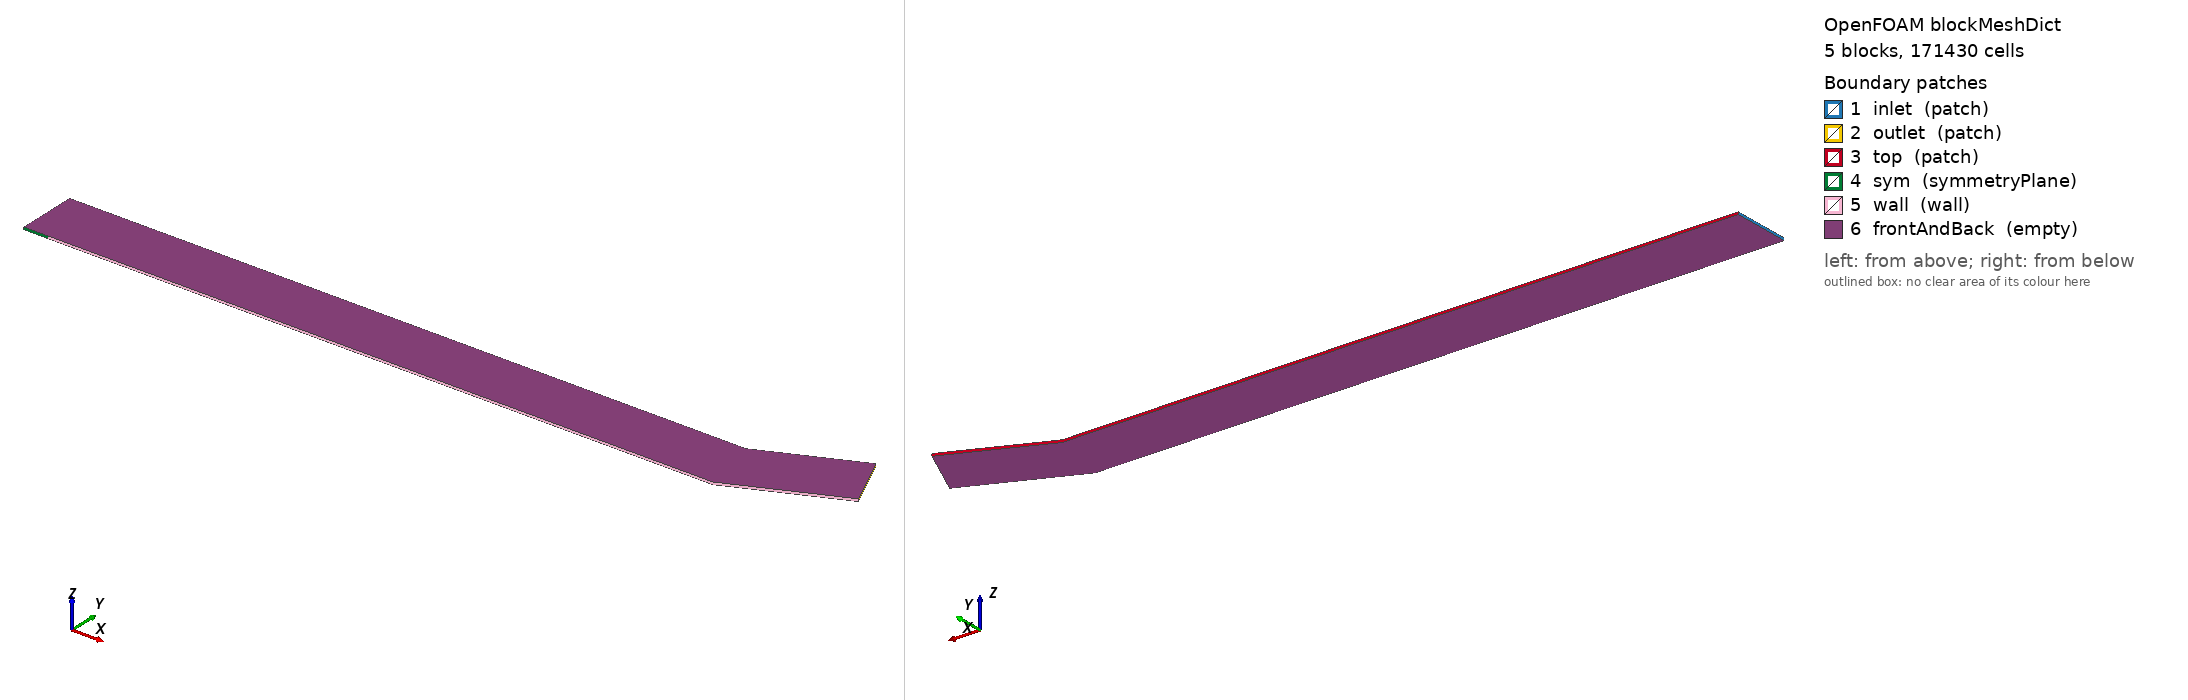

OpenFOAM case: the mesh blockMesh builds from blockMeshDict, 5 block(s), 171430 cells. Boundary patches (legend numbers): 1 inlet (patch), 2 outlet (patch), 3 top (patch), 4 sym (symmetryPlane), 5 wall (wall), 6 frontAndBack (empty). Left view from above one corner, right view from below the opposite corner. Boundary conditions: 2 field file(s) under 0/ or 0.orig/; 6 of 6 drawn patches have an entry in a shipped field file.

=== system/blockMeshDict ===
FoamFile
{
    version     2.0;
    format      ascii;
    class       dictionary;
    object      blockMeshDict;
}
// generated by scripts/i4_cases.py — do not edit by hand
convertToMeters 1;
vertices
(
    (-2.9 0 -0.005)
    (-2.8 0 -0.005)
    (-1.44325666915 0 -0.005)
    (-0.2 0 -0.005)
    (0 0 -0.005)
    (0.456772728821 0.203368321538 -0.005)
    (-2.9 0.25 -0.005)
    (-2.8 0.25 -0.005)
    (-1.44325666915 0.25 -0.005)
    (-0.2 0.25 -0.005)
    (-0.0531391404175 0.25 -0.005)
    (0.355088568052 0.431754685949 -0.005)
    (-2.9 0 0.005)
    (-2.8 0 0.005)
    (-1.44325666915 0 0.005)
    (-0.2 0 0.005)
    (0 0 0.005)
    (0.456772728821 0.203368321538 0.005)
    (-2.9 0.25 0.005)
    (-2.8 0.25 0.005)
    (-1.44325666915 0.25 0.005)
    (-0.2 0.25 0.005)
    (-0.0531391404175 0.25 0.005)
    (0.355088568052 0.431754685949 0.005)
);
blocks
(
    hex (0 1 7 6 12 13 19 18) (11 158 1) simpleGrading (0.1403501517 21795.83215 1)
    hex (1 2 8 7 13 14 20 19) (113 158 1) simpleGrading (11.223769 21795.83215 1)
    hex (2 3 9 8 14 15 21 20) (113 158 1) simpleGrading (0.0668224729 21795.83215 1)
    hex (3 4 10 9 15 16 22 21) (141 158 1) simpleGrading (0.2836943586 21795.83215 1)
    hex (4 5 11 10 16 17 23 22) (707 158 1) simpleGrading (1 21795.83215 1)
);
edges ();
boundary
(
    inlet { type patch; faces ((6 0 12 18)); }
    outlet { type patch; faces ((5 11 23 17)); }
    top { type patch; faces ((7 6 18 19) (8 7 19 20) (9 8 20 21) (10 9 21 22) (11 10 22 23)); }
    sym { type symmetryPlane; faces ((0 1 13 12)); }
    wall { type wall; faces ((1 2 14 13) (2 3 15 14) (3 4 16 15) (4 5 17 16)); }
    frontAndBack { type empty; faces ((0 6 7 1) (1 7 8 2) (2 8 9 3) (3 9 10 4) (4 10 11 5) (12 13 19 18) (13 14 20 19) (14 15 21 20) (15 16 22 21) (16 17 23 22)); }
);
mergePatchPairs ();


=== system/controlDict ===
FoamFile
{
    version     2.0;
    format      ascii;
    class       dictionary;
    object      controlDict;
}
// generated by scripts/i4_cases.py — do not edit by hand
application     hisa;
startFrom       latestTime;
startTime       0;
stopAt          endTime;
endTime         26000;
deltaT          1;
writeControl    timeStep;
writeInterval   250;
purgeWrite      12;
writeFormat     ascii;
writePrecision  10;
writeCompression off;
timeFormat      general;
timePrecision   10;
runTimeModifiable false;
adjustTimeStep  no;
functions
{
    mf_inlet
    {
        type surfaceFieldValue; libs (fieldFunctionObjects);
        writeControl timeStep; writeInterval 10; log false; writeFields false;
        regionType patch; name inlet; operation sum; fields (phi);
    }
    mf_outlet
    {
        type surfaceFieldValue; libs (fieldFunctionObjects);
        writeControl timeStep; writeInterval 10; log false; writeFields false;
        regionType patch; name outlet; operation sum; fields (phi);
    }
    mf_top
    {
        type surfaceFieldValue; libs (fieldFunctionObjects);
        writeControl timeStep; writeInterval 10; log false; writeFields false;
        regionType patch; name top; operation sum; fields (phi);
    }
}


=== 0.orig/U ===
FoamFile
{
    version     2.0;
    format      ascii;
    class       volVectorField;
    object      U;
}
// generated by scripts/i4_cases.py — do not edit by hand
dimensions [0 1 -1 0 0 0 0];
internalField uniform (570.0833347 0 0);
boundaryField
{
    inlet
    {
        type characteristicFarfieldVelocity; U (570.0833347 0 0); p 23921.66213; T 100.2632868; value uniform (570.0833347 0 0);
    }
    top
    {
        type characteristicFarfieldVelocity; U (570.0833347 0 0); p 23921.66213; T 100.2632868; value uniform (570.0833347 0 0);
    }
    outlet
    {
        type zeroGradient;
    }
    sym
    {
        type symmetryPlane;
    }
    wall
    {
        type fixedValue; value uniform (0 0 0);
    }
    frontAndBack { type empty; }
}


=== 0.orig/nut ===
FoamFile
{
    version     2.0;
    format      ascii;
    class       volScalarField;
    object      nut;
}
// generated by scripts/i4_cases.py — do not edit by hand
dimensions [0 2 -1 0 0 0 0];
internalField uniform 0;
boundaryField
{
    inlet
    {
        type calculated; value uniform 0;
    }
    top
    {
        type calculated; value uniform 0;
    }
    outlet
    {
        type calculated; value uniform 0;
    }
    sym
    {
        type symmetryPlane;
    }
    wall
    {
        type fixedValue; value uniform 0;
    }
    frontAndBack { type empty; }
}
